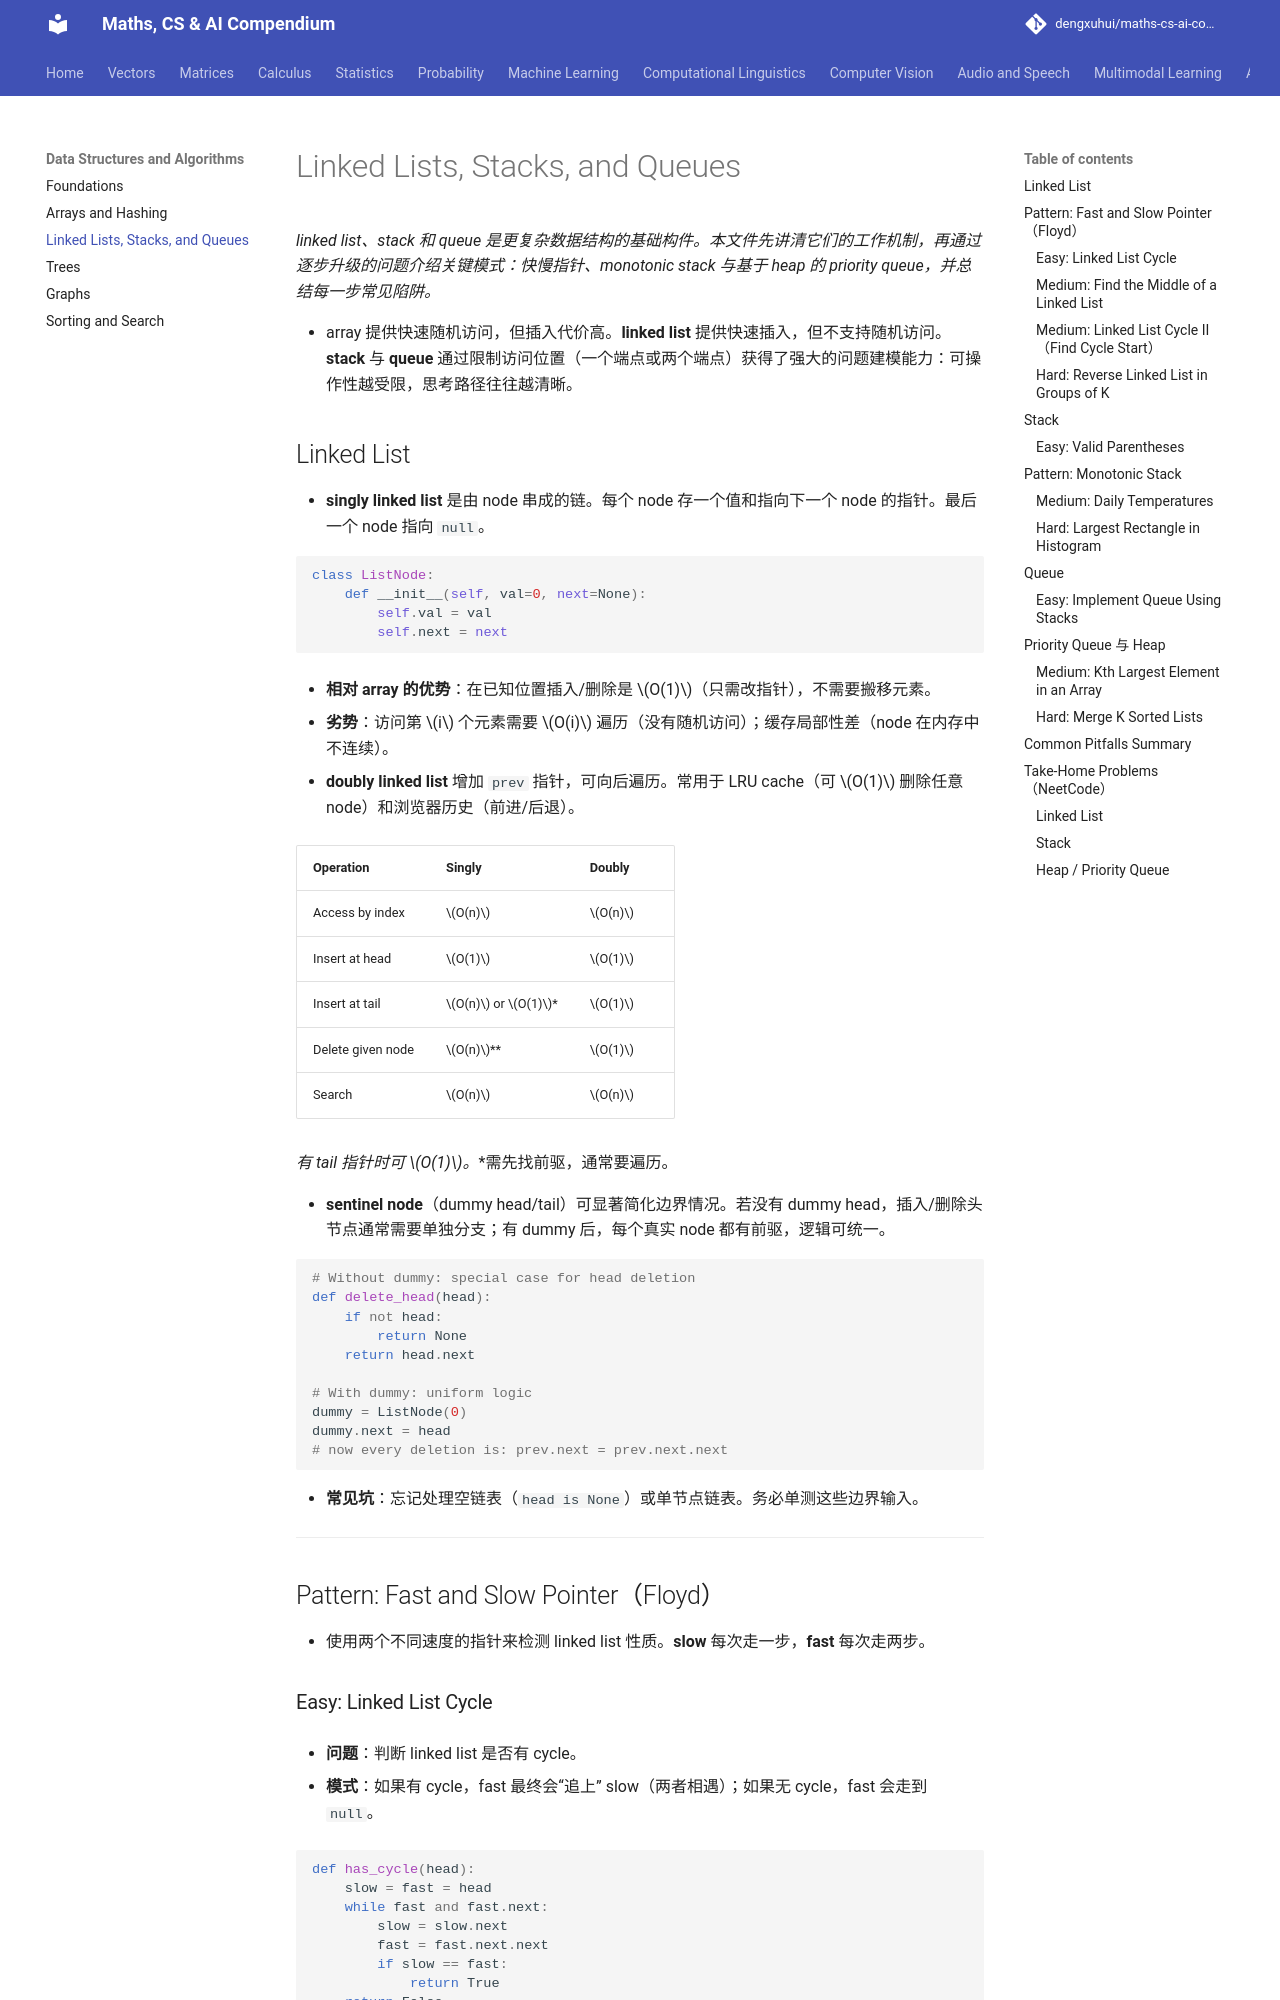

repository: dengxuhui/maths-cs-ai-compendium_CN · page: chapter 14: data structures and algorithms/02. linked lists, stacks, and queues/index.html · generator: mkdocs

# Linked Lists, Stacks, and Queues

*linked list、stack 和 queue 是更复杂数据结构的基础构件。本文件先讲清它们的工作机制，再通过逐步升级的问题介绍关键模式：快慢指针、monotonic stack 与基于 heap 的 priority queue，并总结每一步常见陷阱。*

- array 提供快速随机访问，但插入代价高。**linked list** 提供快速插入，但不支持随机访问。**stack** 与 **queue** 通过限制访问位置（一个端点或两个端点）获得了强大的问题建模能力：可操作性越受限，思考路径往往越清晰。

## Linked List

- **singly linked list** 是由 node 串成的链。每个 node 存一个值和指向下一个 node 的指针。最后一个 node 指向 `null`。

```python
class ListNode:
    def __init__(self, val=0, next=None):
        self.val = val
        self.next = next
```

- **相对 array 的优势**：在已知位置插入/删除是 $O(1)$（只需改指针），不需要搬移元素。

- **劣势**：访问第 $i$ 个元素需要 $O(i)$ 遍历（没有随机访问）；缓存局部性差（node 在内存中不连续）。

- **doubly linked list** 增加 `prev` 指针，可向后遍历。常用于 LRU cache（可 $O(1)$ 删除任意 node）和浏览器历史（前进/后退）。

| Operation | Singly | Doubly |
|-----------|--------|--------|
| Access by index | $O(n)$ | $O(n)$ |
| Insert at head | $O(1)$ | $O(1)$ |
| Insert at tail | $O(n)$ or $O(1)$* | $O(1)$ |
| Delete given node | $O(n)$** | $O(1)$ |
| Search | $O(n)$ | $O(n)$ |

*有 tail 指针时可 $O(1)$。**需先找前驱，通常要遍历。

- **sentinel node**（dummy head/tail）可显著简化边界情况。若没有 dummy head，插入/删除头节点通常需要单独分支；有 dummy 后，每个真实 node 都有前驱，逻辑可统一。

```python
# Without dummy: special case for head deletion
def delete_head(head):
    if not head:
        return None
    return head.next

# With dummy: uniform logic
dummy = ListNode(0)
dummy.next = head
# now every deletion is: prev.next = prev.next.next
```

- **常见坑**：忘记处理空链表（`head is None`）或单节点链表。务必单测这些边界输入。

---

## Pattern: Fast and Slow Pointer（Floyd）

- 使用两个不同速度的指针来检测 linked list 性质。**slow** 每次走一步，**fast** 每次走两步。

### Easy: Linked List Cycle

- **问题**：判断 linked list 是否有 cycle。

- **模式**：如果有 cycle，fast 最终会“追上” slow（两者相遇）；如果无 cycle，fast 会走到 `null`。

```python
def has_cycle(head):
    slow = fast = head
    while fast and fast.next:
        slow = slow.next
        fast = fast.next.next
        if slow == fast:
            return True
    return False
```

- **为什么正确**：若 cycle 长度为 $c$，fast 每轮相对 slow 追近 1 个 node，slow 进入 cycle 后最多 $c$ 步必相遇。

- **常见坑**：循环条件应是 `fast and fast.next`，不能只写 `fast.next`。因为 `fast` 可能先成为 `None`。
